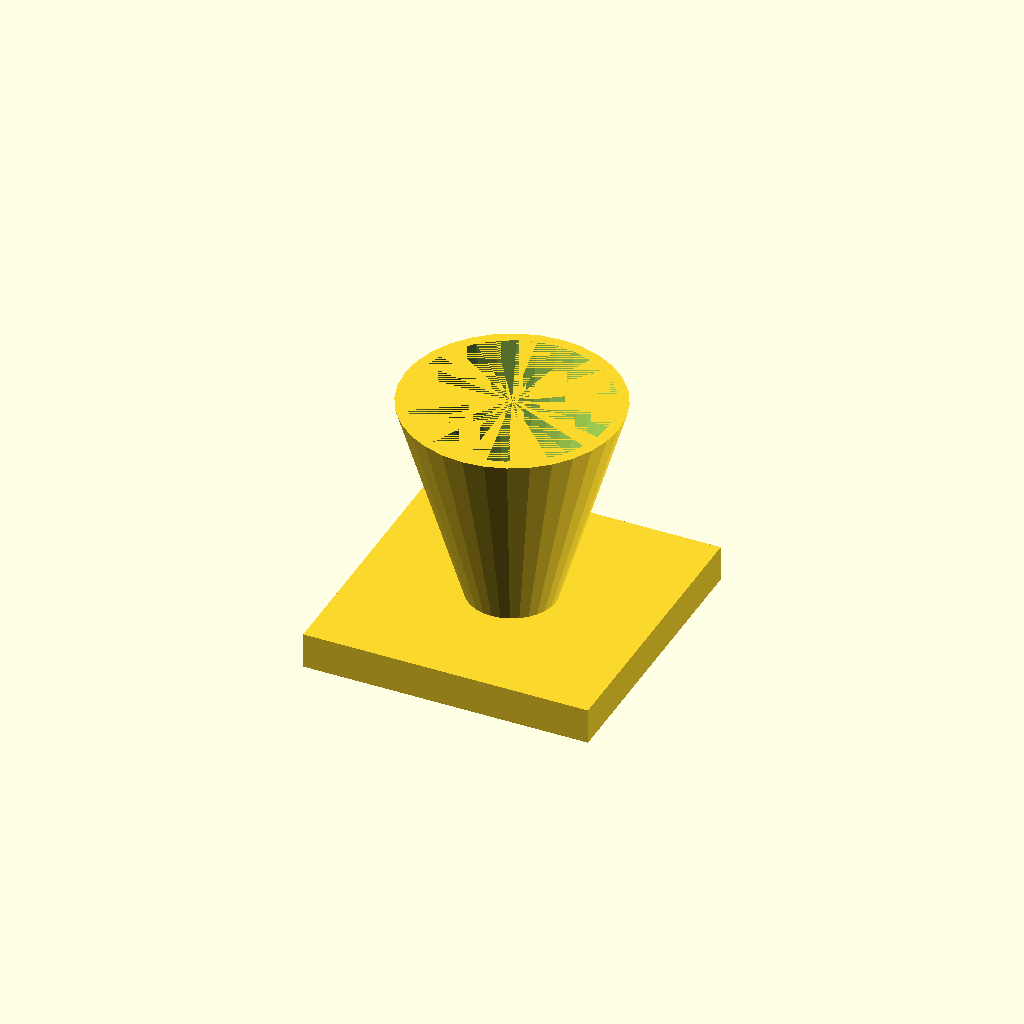
Cell 1: rendered with the file's own defaults.
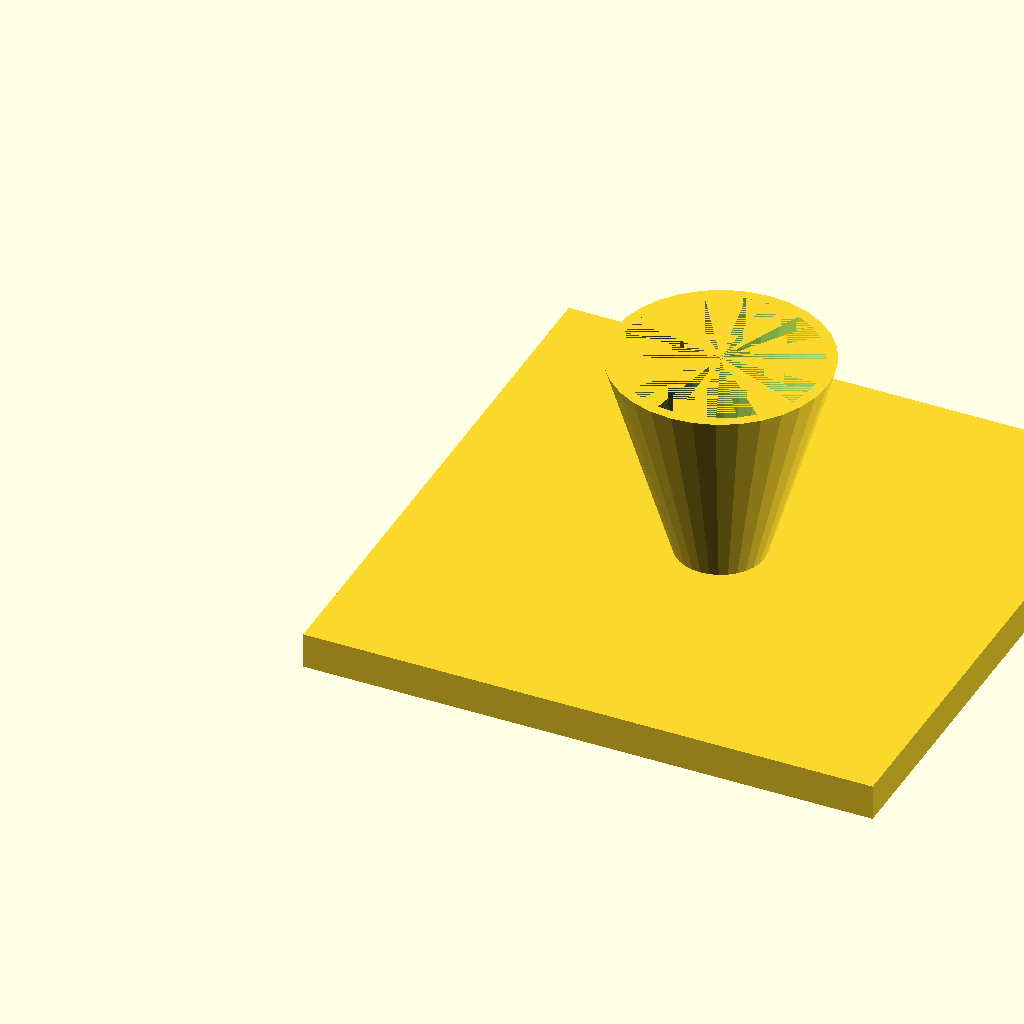
Cell 2: the same model with fl = 160.
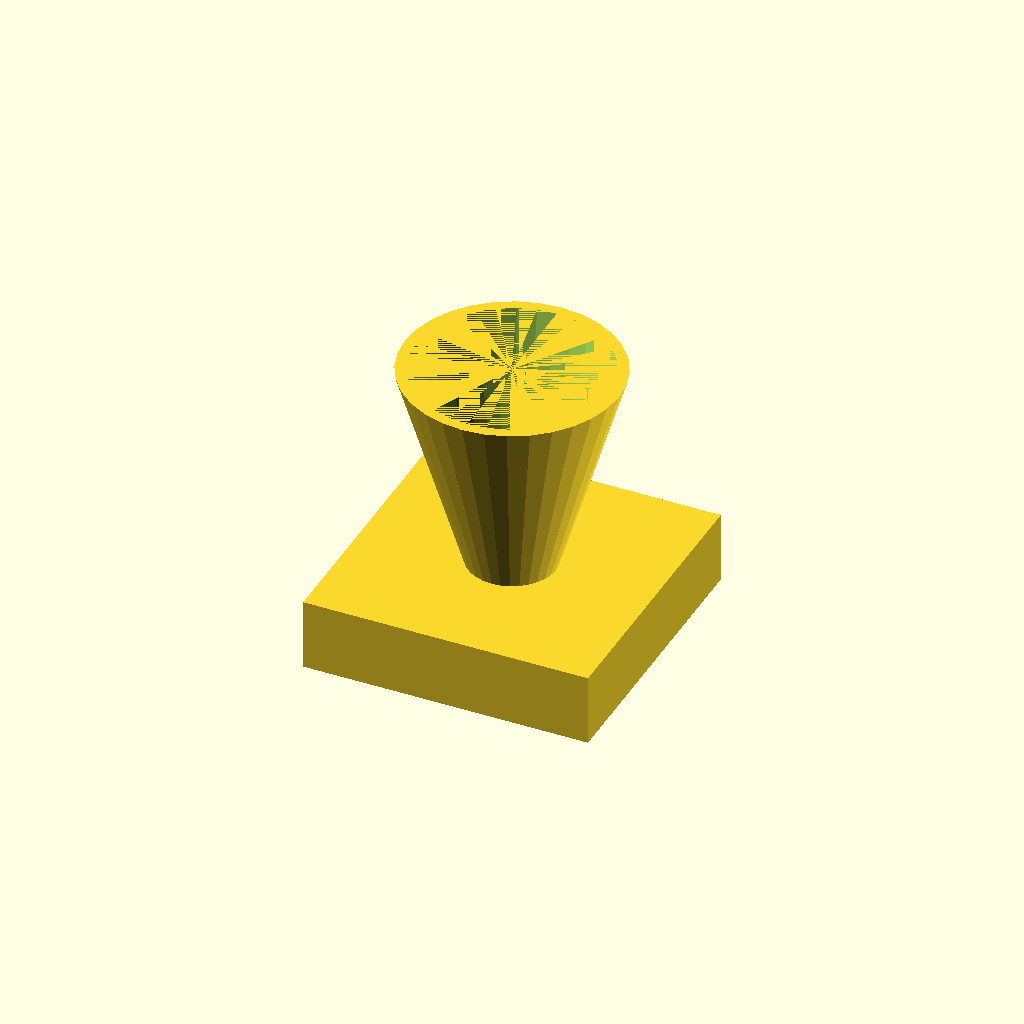
Cell 3: the same model with fl_t = 20.
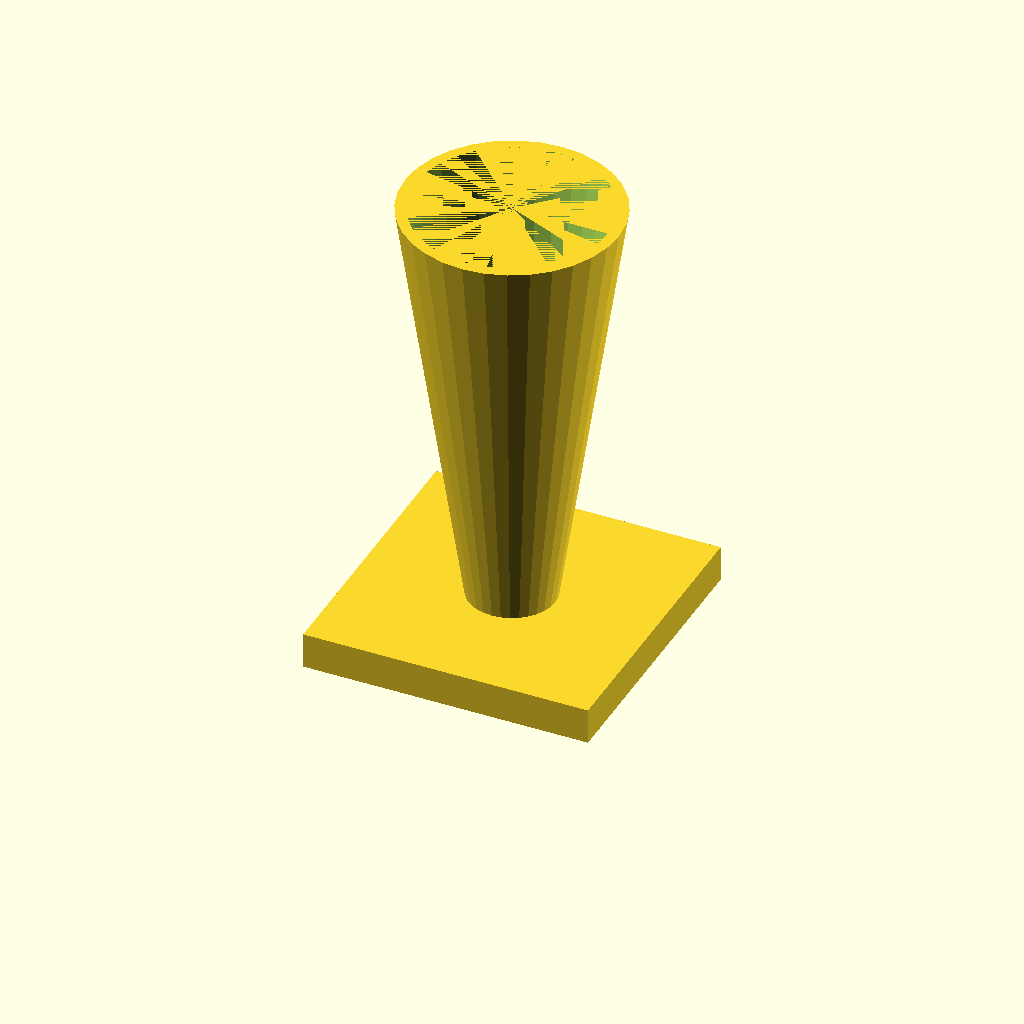
Cell 4 — cone_h set to 120, the other parameters unchanged.
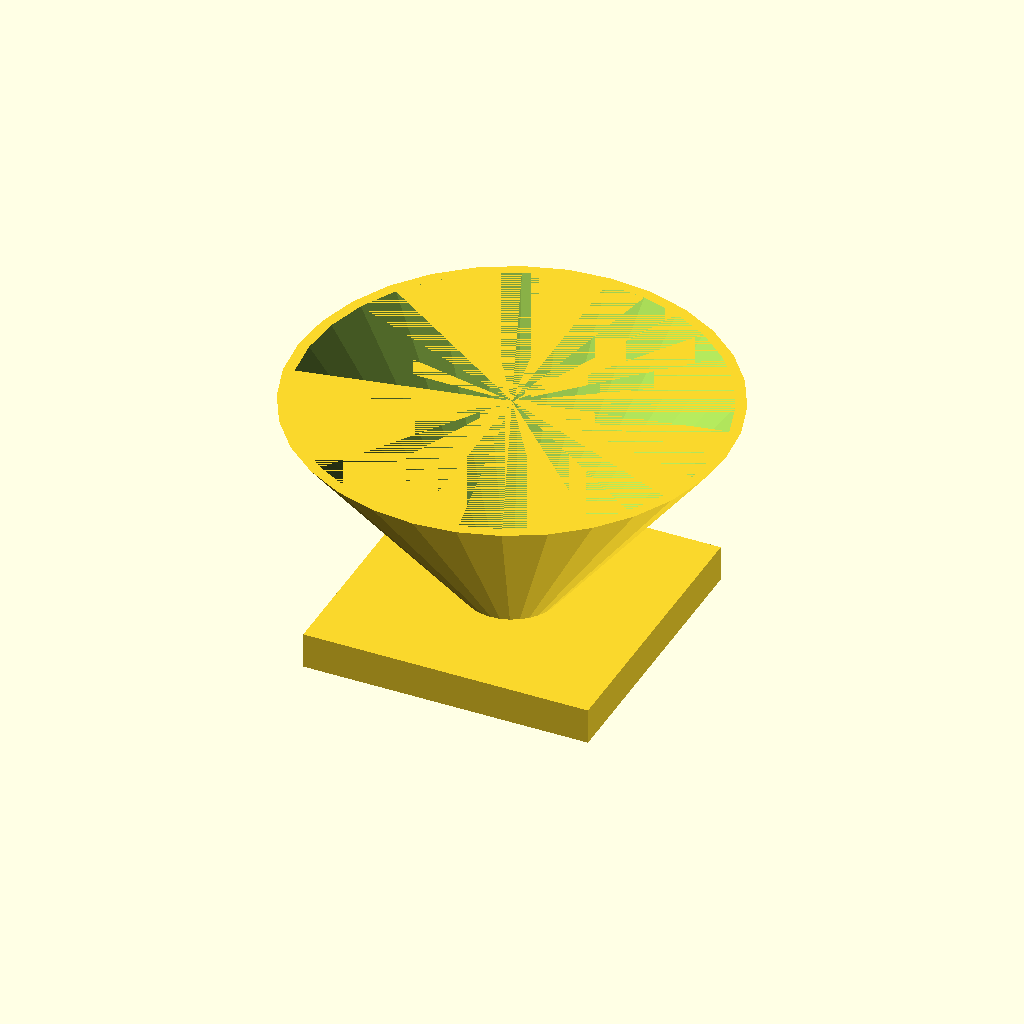
Cell 5 — top_d set to 120, the other parameters unchanged.
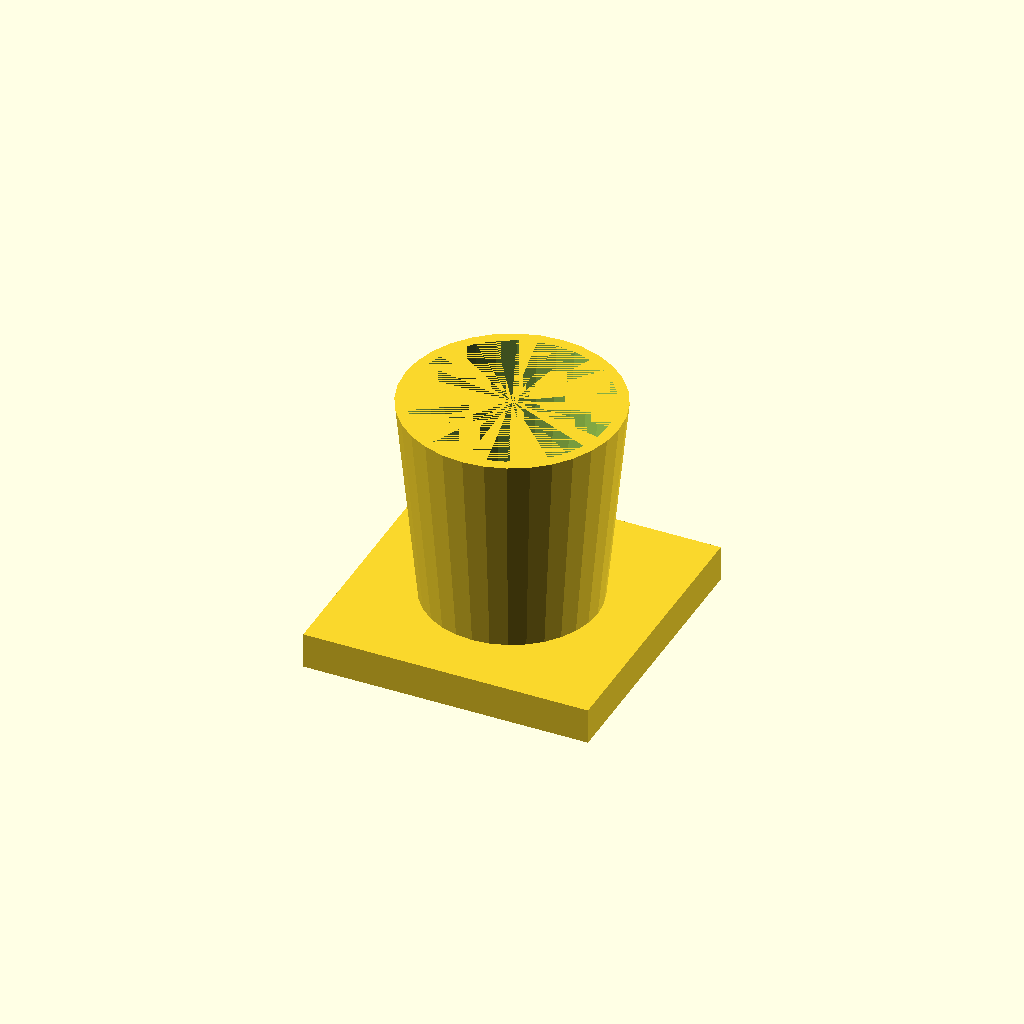
Cell 6 — bot_d set to 48, the other parameters unchanged.
One fixed orthographic camera (rotation 55°, 0°, 25°; colour scheme Cornfield) for every cell.
The OpenSCAD source (optional_data/data/solid3/hopper/part_0184.scad):
$fn = 32;

// ----------------------------------------------------------------------
// Hopper: funnel with square flange
// ----------------------------------------------------------------------

// --- parameters (mm) ---
fl = 80;                  // flange side, X and Y
fl_t = 10;                // flange thickness
cone_h = 60;              // cone height above the flange
top_d = 60;               // cone mouth diameter
bot_d = 24;               // cone spout diameter
wall = 3;                 // cone wall thickness

bore_d = bot_d - 2 * wall;  // spout bore diameter
total_h = fl_t + cone_h - 1;  // overall height

difference() {
  union() {
    cube([fl, fl, fl_t]);
    translate([fl / 2, fl / 2, fl_t - 1])
      cylinder(h = cone_h, d1 = bot_d, d2 = top_d);
  }
  translate([fl / 2, fl / 2, fl_t - 2])
    cylinder(h = cone_h + 1, d1 = bore_d, d2 = top_d - 2 * wall);
}
Customizer parameters (derived from the source; name, type, default, range or options):
fl: number, default 80
fl_t: number, default 10
cone_h: number, default 60
top_d: number, default 60
bot_d: number, default 24
wall: number, default 3
